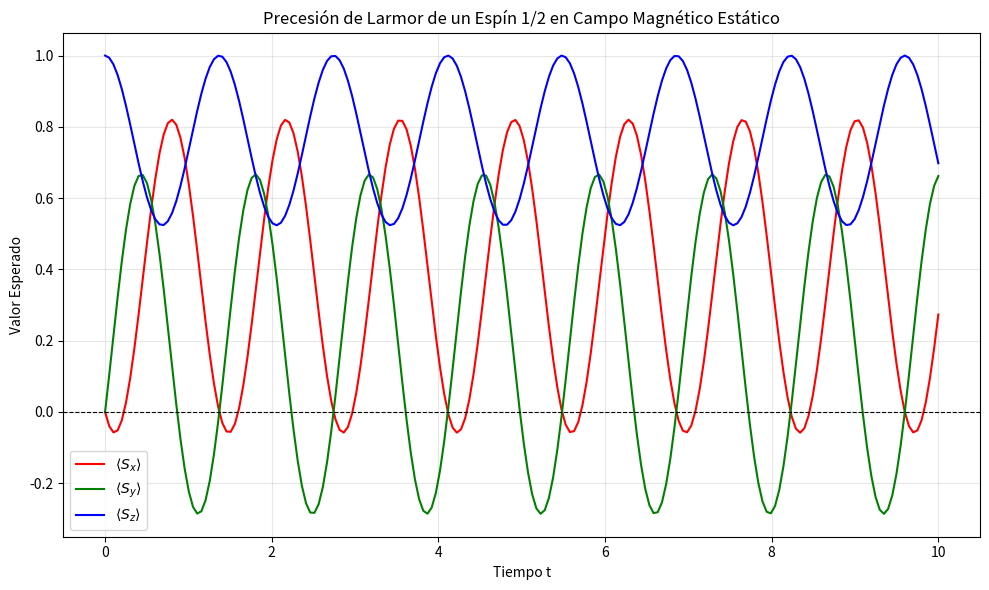

This figure's Python source:
%matplotlib inline
import numpy as np
import scipy.linalg as la
import matplotlib.pyplot as plt

# Matrices de Pauli (Espín 1/2, omitiendo factor hbar/2 por simplicidad)
sigma_x = np.array([[0, 1], [1, 0]], dtype=complex)
sigma_y = np.array([[0, -1j], [1j, 0]], dtype=complex)
sigma_z = np.array([[1, 0], [0, -1]], dtype=complex)

# Hamiltoniano de un espín en un campo magnético B = (Bx, By, Bz)
B = np.array([1.0, 0.5, 2.0]) # Vector campo magnético
gamma = 1.0 # Relación giromagnética
H = -gamma * (B[0]*sigma_x + B[1]*sigma_y + B[2]*sigma_z)

# Diagonalización del Hamiltoniano (Problema de autovalores)
eigenvalues, eigenvectors = la.eigh(H)
print(f"Energías de los autoestados: {eigenvalues}")

# Evolución temporal
# Estado inicial: spin up a lo largo de z
psi_0 = np.array([1, 0], dtype=complex)

t_vals = np.linspace(0, 10, 200)
exp_Sx = []
exp_Sy = []
exp_Sz = []

for t in t_vals:
    # Operador de evolución U(t) = exp(-iHt)
    U = la.expm(-1j * H * t)
    psi_t = U.dot(psi_0)
    
    # Cálculo de valores esperados <psi | sigma | psi>
    sx_val = np.real(np.vdot(psi_t, sigma_x.dot(psi_t)))
    sy_val = np.real(np.vdot(psi_t, sigma_y.dot(psi_t)))
    sz_val = np.real(np.vdot(psi_t, sigma_z.dot(psi_t)))
    
    exp_Sx.append(sx_val)
    exp_Sy.append(sy_val)
    exp_Sz.append(sz_val)

# Graficando las proyecciones del espín (Precesión de Larmor)
plt.figure(figsize=(10, 6))
plt.plot(t_vals, exp_Sx, label=r'$\langle S_x \rangle$', color='red')
plt.plot(t_vals, exp_Sy, label=r'$\langle S_y \rangle$', color='green')
plt.plot(t_vals, exp_Sz, label=r'$\langle S_z \rangle$', color='blue')
plt.axhline(0, color='black', linewidth=0.8, linestyle='--')
plt.title("Precesión de Larmor de un Espín 1/2 en Campo Magnético Estático")
plt.xlabel("Tiempo t")
plt.ylabel("Valor Esperado")
plt.legend()
plt.grid(True, alpha=0.3)
plt.tight_layout()
# plt.show() # Descomentar para visualizar
